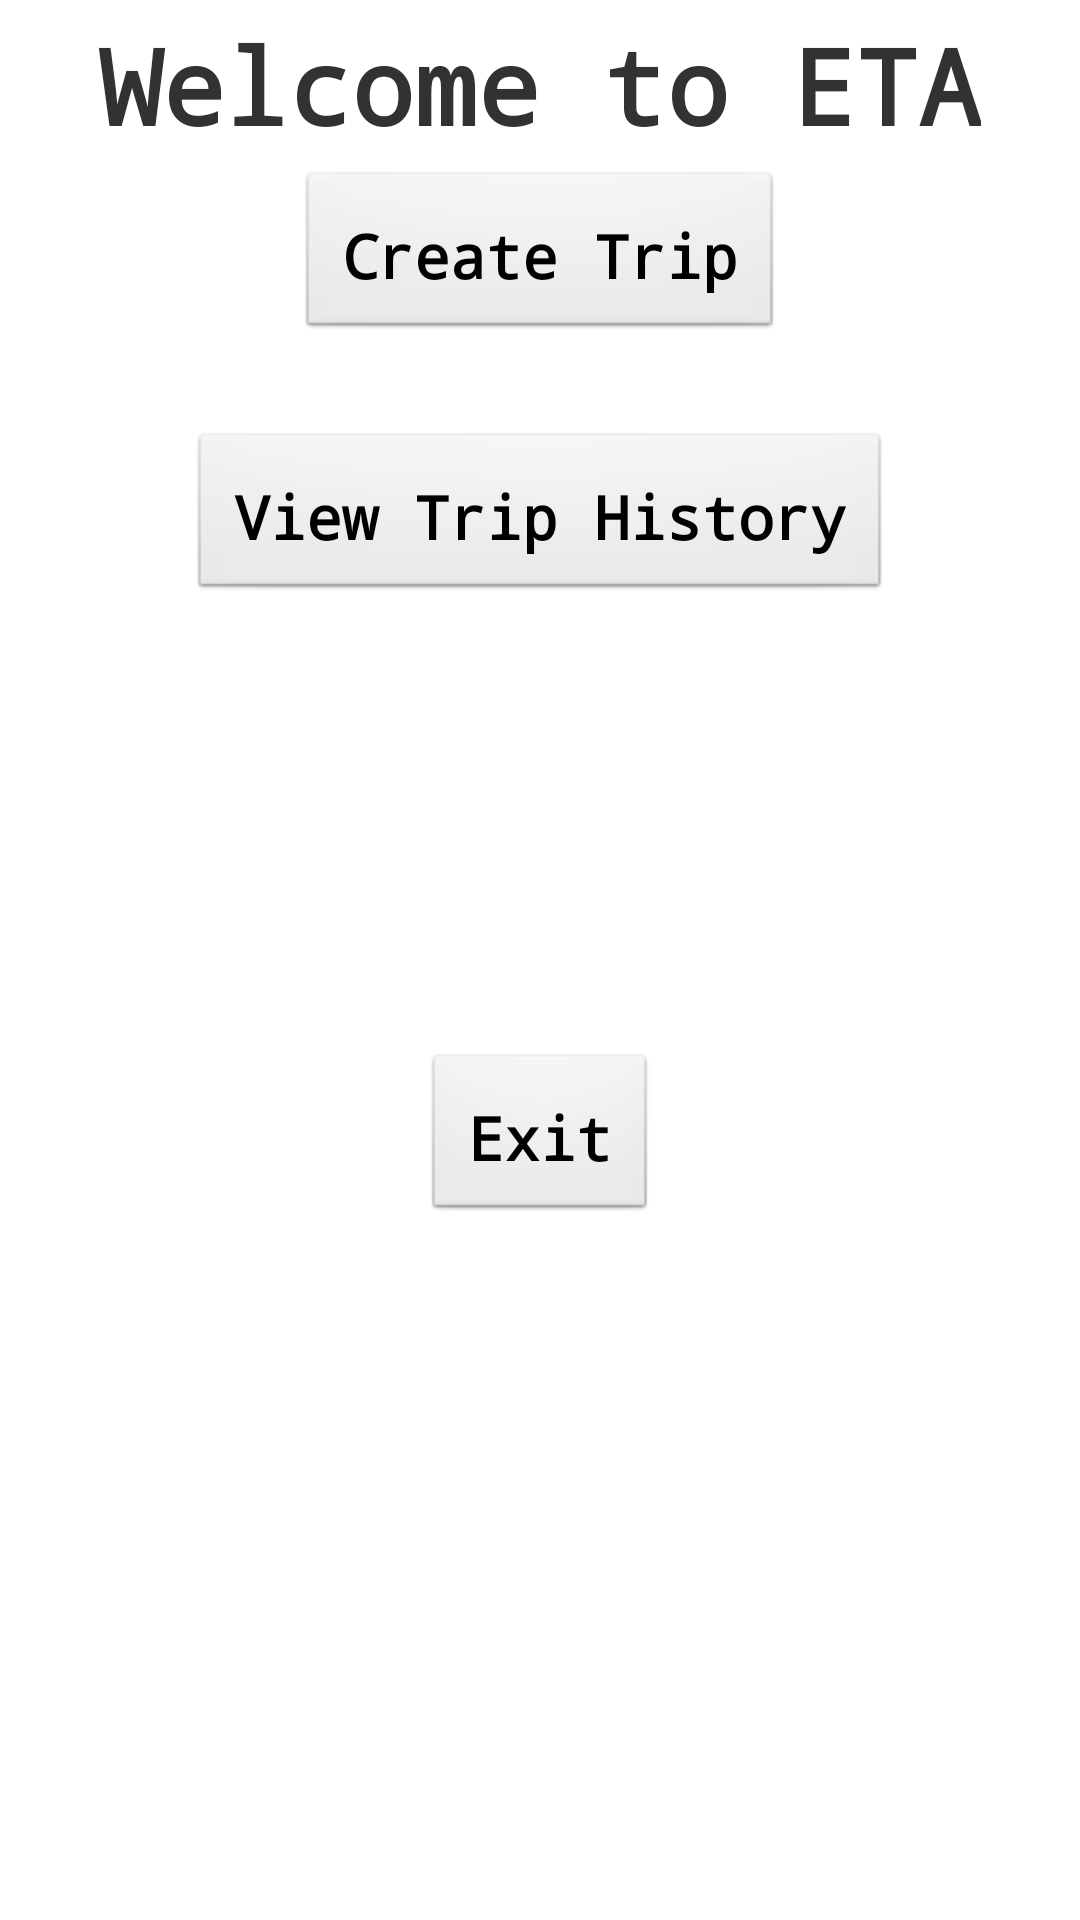

This screen was rendered from an Android layout file. Write that file and the resources it references.
<!-- AndroidManifest.xml: application theme AppTheme -->
<!-- res/layout/activity_main_linear.xml -->
<LinearLayout xmlns:android="http://schemas.android.com/apk/res/android"
    xmlns:tools="http://schemas.android.com/tools"
    style="@style/Layout"
    android:layout_width="wrap_content"
    android:layout_height="wrap_content"
    android:gravity="center_horizontal"
    android:orientation="vertical"
    tools:context=".MainActivity" >

   <TextView
       android:id="@+id/headwelcome"
       style="@style/Header"
       android:layout_width="wrap_content"
       android:layout_height="wrap_content"
       android:layout_gravity="center_horizontal"
       android:text="@string/headwelcome" />

   <Button
       android:id="@+id/btncreate"
       style="@style/ButtonL"
       android:layout_width="wrap_content"
       android:layout_height="wrap_content"
       android:layout_gravity="center_horizontal"
       android:onClick="onClick"
       android:text="@string/btncreate" />

   <Button
       android:id="@+id/btnviewhistory"
       style="@style/ButtonL"
       android:layout_width="wrap_content"
       android:layout_height="wrap_content"
       android:layout_gravity="center_horizontal"
       android:layout_marginTop="30dp"
       android:onClick="onClick"
       android:text="@string/btnviewhistory" />

   <Button
       android:id="@+id/btnexit"
       style="@style/ButtonL"
       android:layout_width="wrap_content"
       android:layout_height="wrap_content"
       android:layout_gravity="center_horizontal"
       android:layout_marginTop="150dp"
       android:onClick="onClick"
       android:text="@string/btnexit" />
    
</LinearLayout>
<!-- resources referenced by this layout -->
<resources>
  <string name="btncreate">Create Trip</string>
  <string name="btnexit">Exit</string>
  <string name="btnviewhistory">View Trip History</string>
  <string name="headwelcome">Welcome to ETA</string>
  <style name="ButtonL">
          <item name="android:clickable">true</item>
          <item name="android:textSize">20sp</item>
          <item name="android:padding">15dp</item>
          <item name="android:textStyle">bold</item>
          <item name="android:typeface">monospace</item>
      </style>
  <style name="Header">
          <item name="android:layout_width">wrap_content</item>
          <item name="android:layout_height">wrap_content</item>
          <item name="android:layout_centerHorizontal">true</item>
          <item name="android:padding">5dp</item>
          <item name="android:textSize">35sp</item>
          <item name="android:textStyle">bold</item>
          <item name="android:typeface">monospace</item>
      </style>
  <style name="AppTheme" parent="AppBaseTheme">
          
      </style>
  <style name="AppBaseTheme" parent="android:Theme.Light">
          
      </style>
</resources>
